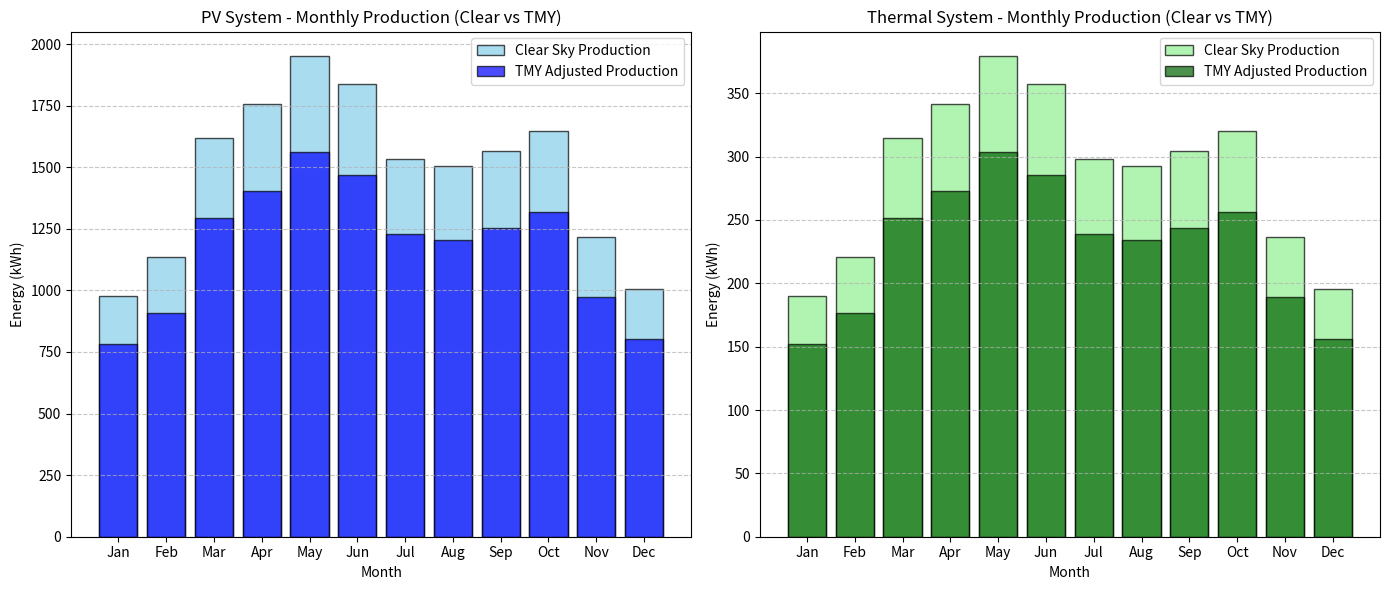

Here is the Python script that generated this plot:
# Typical Performance Calculation for a Typical Meteorological Year (TMY) in Delhi
# Adjusting the production by reducing the clear-sky production by a typical cloud cover factor

import numpy as np
import matplotlib.pyplot as plt

# Data for solar irradiance for each month in Delhi (in kWh/m²/day)
months = [
    'Jan', 'Feb', 'Mar', 'Apr', 'May', 'Jun',
    'Jul', 'Aug', 'Sep', 'Oct', 'Nov', 'Dec'
]
irradiance = [3.5, 4.5, 5.8, 6.5, 7.0, 6.8, 5.5, 5.4, 5.8, 5.9, 4.5, 3.6]

# Monthly days in each month
monthly_days = [31, 28, 31, 30, 31, 30, 31, 31, 30, 31, 30, 31]

# Solar PV System Design
pv_capacity_kw = 9  # PV system capacity in kW
pv_area_m2 = 2.5    # Area for thermal collector in m²
pv_efficiency = 20.8  # Typical PV efficiency
demand_pv_daily_kwh = 27.5  # Daily demand for PV in kWh

# Solar Thermal System Design
thermal_output_kw = 5  # Thermal system capacity in kW
thermal_efficiency = 0.70  # Efficiency of flat plate collector
demand_thermal_daily_kwh = 5 * 6  # Daily demand for thermal in kWh (5 kW for 6 hours)

# Clear-sky calculations for PV and Thermal performance
pv_energy_production = []
thermal_energy_production = []

for month_irradiance, days in zip(irradiance, monthly_days):
    # PV System production (assuming full clear sky conditions)
    monthly_pv_kwh = pv_capacity_kw * month_irradiance * days  # kWh per month
    pv_energy_production.append(monthly_pv_kwh)
    
    # Thermal System production (using irradiance and efficiency)
    monthly_thermal_kwh = pv_area_m2 * month_irradiance * days * thermal_efficiency  # kWh per month
    thermal_energy_production.append(monthly_thermal_kwh)

# Typical Meteorological Year (TMY) Adjustments
# Assuming typical cloud cover reduces production by 20% throughout the year
cloud_cover_reduction = 0.20  # 20% reduction due to typical meteorological conditions

# Simulate the impact of TMY on PV and Thermal production
pv_energy_production_tmy = []
thermal_energy_production_tmy = []

for month_index, days in enumerate(monthly_days):
    # PV Production for TMY
    monthly_pv_kwh_tmy = pv_energy_production[month_index] * (1 - cloud_cover_reduction)
    pv_energy_production_tmy.append(monthly_pv_kwh_tmy)
    
    # Thermal Production for TMY
    monthly_thermal_kwh_tmy = thermal_energy_production[month_index] * (1 - cloud_cover_reduction)
    thermal_energy_production_tmy.append(monthly_thermal_kwh_tmy)

# Convert lists to arrays for easier calculations
pv_energy_production_tmy = np.array(pv_energy_production_tmy)
thermal_energy_production_tmy = np.array(thermal_energy_production_tmy)

# Plot PV System - Monthly Production (Clear vs TMY)
plt.figure(figsize=(14, 6))

plt.subplot(1, 2, 1)
plt.bar(months, pv_energy_production, color='skyblue', edgecolor='black', alpha=0.7, label='Clear Sky Production')
plt.bar(months, pv_energy_production_tmy, color='blue', edgecolor='black', alpha=0.7, label='TMY Adjusted Production')
plt.xlabel('Month')
plt.ylabel('Energy (kWh)')
plt.title('PV System - Monthly Production (Clear vs TMY)')
plt.legend()
plt.grid(axis='y', linestyle='--', alpha=0.7)

# Plot Thermal System - Monthly Production (Clear vs TMY)
plt.subplot(1, 2, 2)
plt.bar(months, thermal_energy_production, color='lightgreen', edgecolor='black', alpha=0.7, label='Clear Sky Production')
plt.bar(months, thermal_energy_production_tmy, color='darkgreen', edgecolor='black', alpha=0.7, label='TMY Adjusted Production')
plt.xlabel('Month')
plt.ylabel('Energy (kWh)')
plt.title('Thermal System - Monthly Production (Clear vs TMY)')
plt.legend()
plt.grid(axis='y', linestyle='--', alpha=0.7)

plt.tight_layout()
plt.show()
